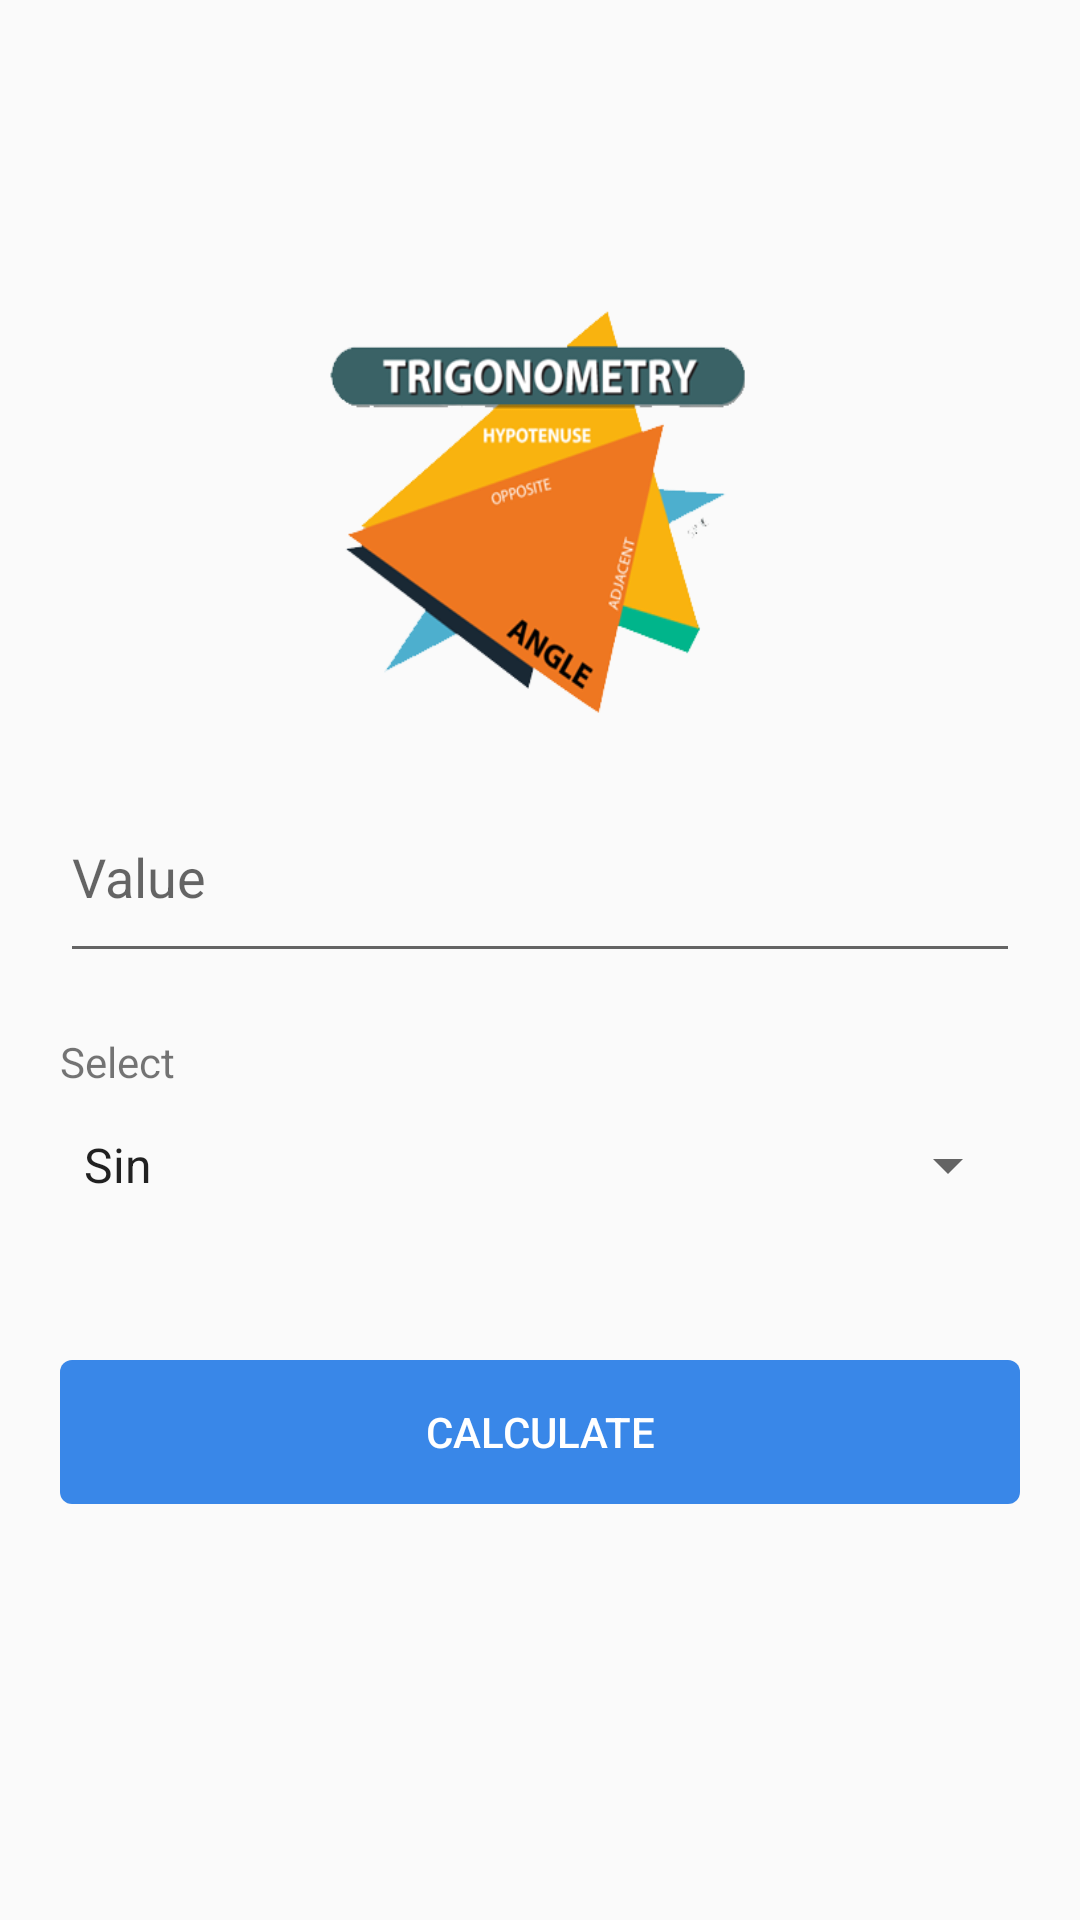

Reconstruct the res/layout file that produces this screen, plus the resources it refers to.
<!-- AndroidManifest.xml: application theme AppTheme -->
<!-- res/layout/trigonometric.xml -->
<?xml version="1.0" encoding="utf-8"?>
<ScrollView xmlns:android="http://schemas.android.com/apk/res/android"
    xmlns:app="http://schemas.android.com/apk/res-auto"
    android:layout_width="match_parent"
    android:layout_height="match_parent"
    android:orientation="horizontal"
    android:padding="20dip">
    <LinearLayout
        android:orientation="vertical"
        android:layout_width="match_parent"
        android:layout_height="wrap_content"
        android:paddingTop="60dip">
        <LinearLayout
            android:layout_width="fill_parent"
            android:layout_height="wrap_content"
            android:orientation="vertical"
            android:paddingBottom="30dip"
            android:paddingTop="20dip">
            <ImageView
                android:id="@+id/imageView"
                android:layout_width="140dip"
                android:layout_height="140dip"
                android:scaleType="fitXY"
                android:layout_gravity="center_horizontal"
                app:srcCompat="@drawable/trigonometry2"/>

        </LinearLayout>
    <EditText
        android:id="@+id/editText1"
        android:singleLine="true"
        android:layout_width="match_parent"
        android:layout_height="wrap_content"
        android:inputType="numberDecimal|numberSigned"
        android:paddingBottom="20dip"
        android:hint="@string/value" />

        <LinearLayout
            android:layout_width="match_parent"
            android:layout_height="wrap_content"
            android:orientation="horizontal" >

            <TextView
                android:paddingTop="20dip"
                android:text="@string/select"
                android:layout_height="wrap_content"
                android:layout_width="wrap_content"
                android:layout_gravity="left"/>
        </LinearLayout>

    <Spinner
        android:id="@+id/spinner2"
        android:layout_width="match_parent"
        android:layout_height="50sp"
        android:drawSelectorOnTop="true"
        android:entries="@array/Trigonometric" />

    <Button
        android:id="@+id/button2"
        android:layout_width="match_parent"
        android:layout_height="wrap_content"
        android:layout_marginTop="40dp"
        android:background="@drawable/button"
        android:text="@string/cal"
        android:textColor="#FFFFFF" />
    </LinearLayout>
</ScrollView>
<!-- resources referenced by this layout -->
<resources>
  <string-array name="Trigonometric">
          <item>Sin</item>
          <item>Cos</item>
          <item>Tan</item>
          <item>Cot</item>
          <item>Sec</item>
          <item>Cosec</item>
      </string-array>
  <!-- drawable button (drawable) -->
  <?xml version="1.0" encoding="utf-8"?>
  <shape xmlns:android="http://schemas.android.com/apk/res/android" android:shape="rectangle" >
      <corners
          android:radius="4dp"
          />
      <gradient
          android:centerX="90%"
          android:centerColor="#3987e8"
          android:startColor="#3987e8"
          android:endColor="#3987e8"
          android:type="linear"
          />
      <padding
          android:left="0dp"
          android:top="0dp"
          android:right="0dp"
          android:bottom="0dp"
  
          />
  
      <stroke
          android:width="0dp"
          android:color="#3987e8"
          />
  
  
  
  
  </shape>
  <!-- drawable trigonometry2: png bitmap (drawable-v24, 59198 bytes) -->
  <string name="cal">Calculate</string>
  <string name="select">Select</string>
  <string name="value">Value</string>
  <style name="AppTheme" parent="Theme.AppCompat.Light.DarkActionBar">
          
          <item name="colorPrimary">@color/colorPrimary</item>
          <item name="colorPrimaryDark">@color/colorPrimaryDark</item>
          <item name="colorAccent">@color/colorAccent</item>
      </style>
  <color name="colorPrimary">#3987e8</color>
  <color name="colorPrimaryDark">#3987e8</color>
  <color name="colorAccent">#3987e8</color>
</resources>
